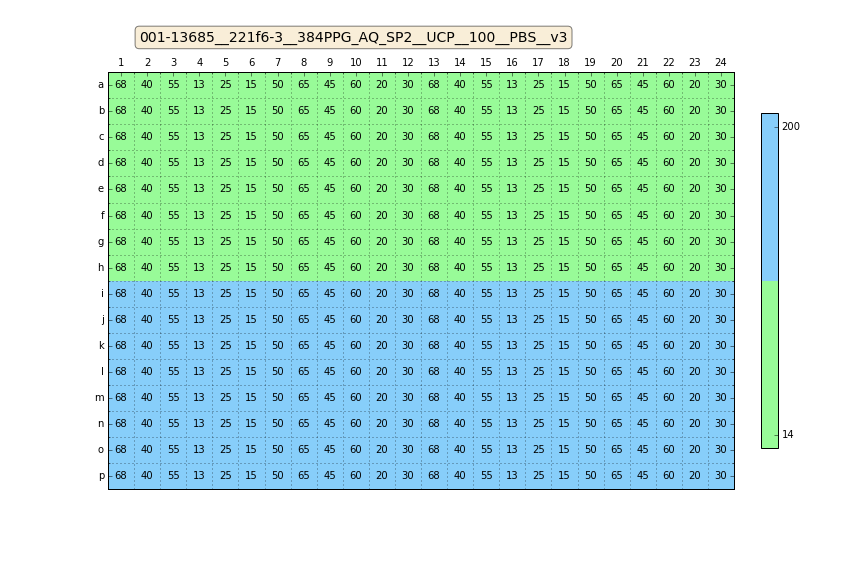

The data file committed next to this chart (first rows):
Col, Row, Well, mConc, mFillHeight, mFluid, mImpedance, mVolume
0, 0, A1, 14, 0, PBS14, 1.48, 68
1, 0, A2, 14, 0, PBS14, 1.48, 40
2, 0, A3, 14, 0, PBS14, 1.48, 55
3, 0, A4, 14, 0, PBS14, 1.48, 13
4, 0, A5, 14, 0, PBS14, 1.48, 25
5, 0, A6, 14, 0, PBS14, 1.48, 15
6, 0, A7, 14, 0, PBS14, 1.48, 50
7, 0, A8, 14, 0, PBS14, 1.48, 65
8, 0, A9, 14, 0, PBS14, 1.48, 45
9, 0, A10, 14, 0, PBS14, 1.48, 60
10, 0, A11, 14, 0, PBS14, 1.48, 20
11, 0, A12, 14, 0, PBS14, 1.48, 30
12, 0, A13, 14, 0, PBS14, 1.48, 68
13, 0, A14, 14, 0, PBS14, 1.48, 40
14, 0, A15, 14, 0, PBS14, 1.48, 55
15, 0, A16, 14, 0, PBS14, 1.48, 13
16, 0, A17, 14, 0, PBS14, 1.48, 25
17, 0, A18, 14, 0, PBS14, 1.48, 15
18, 0, A19, 14, 0, PBS14, 1.48, 50
19, 0, A20, 14, 0, PBS14, 1.48, 65
20, 0, A21, 14, 0, PBS14, 1.48, 45
21, 0, A22, 14, 0, PBS14, 1.48, 60
22, 0, A23, 14, 0, PBS14, 1.48, 20
23, 0, A24, 14, 0, PBS14, 1.48, 30
0, 1, B1, 14, 0, PBS14, 1.48, 68
1, 1, B2, 14, 0, PBS14, 1.48, 40
2, 1, B3, 14, 0, PBS14, 1.48, 55
3, 1, B4, 14, 0, PBS14, 1.48, 13
4, 1, B5, 14, 0, PBS14, 1.48, 25
5, 1, B6, 14, 0, PBS14, 1.48, 15
6, 1, B7, 14, 0, PBS14, 1.48, 50
7, 1, B8, 14, 0, PBS14, 1.48, 65
8, 1, B9, 14, 0, PBS14, 1.48, 45
9, 1, B10, 14, 0, PBS14, 1.48, 60
10, 1, B11, 14, 0, PBS14, 1.48, 20
11, 1, B12, 14, 0, PBS14, 1.48, 30
12, 1, B13, 14, 0, PBS14, 1.48, 68
13, 1, B14, 14, 0, PBS14, 1.48, 40
14, 1, B15, 14, 0, PBS14, 1.48, 55
15, 1, B16, 14, 0, PBS14, 1.48, 13
16, 1, B17, 14, 0, PBS14, 1.48, 25
17, 1, B18, 14, 0, PBS14, 1.48, 15
18, 1, B19, 14, 0, PBS14, 1.48, 50
19, 1, B20, 14, 0, PBS14, 1.48, 65
20, 1, B21, 14, 0, PBS14, 1.48, 45
21, 1, B22, 14, 0, PBS14, 1.48, 60
22, 1, B23, 14, 0, PBS14, 1.48, 20
23, 1, B24, 14, 0, PBS14, 1.48, 30
0, 2, C1, 14, 0, PBS14, 1.48, 68
1, 2, C2, 14, 0, PBS14, 1.48, 40
2, 2, C3, 14, 0, PBS14, 1.48, 55
3, 2, C4, 14, 0, PBS14, 1.48, 13
4, 2, C5, 14, 0, PBS14, 1.48, 25
5, 2, C6, 14, 0, PBS14, 1.48, 15
6, 2, C7, 14, 0, PBS14, 1.48, 50
7, 2, C8, 14, 0, PBS14, 1.48, 65
8, 2, C9, 14, 0, PBS14, 1.48, 45
9, 2, C10, 14, 0, PBS14, 1.48, 60
10, 2, C11, 14, 0, PBS14, 1.48, 20
11, 2, C12, 14, 0, PBS14, 1.48, 30
... 324 more rows
